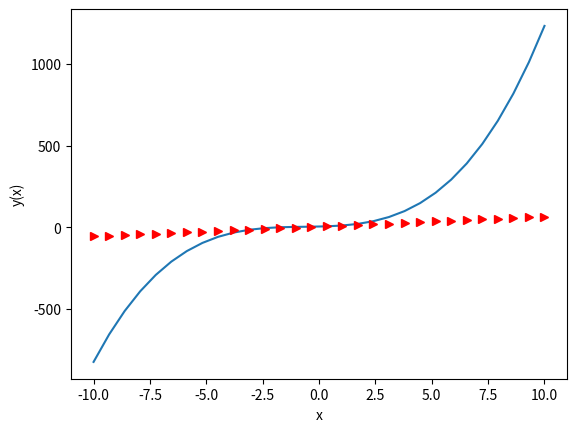

Recreate this plot in Python.
#!/usr/bin/python
# -*- coding: UTF-8 -*-
# #matplotlib inline
import numpy as np
import matplotlib.pyplot as plt


func = np.poly1d(np.array([1, 2, 3, 4]).astype(float))
func2 = func.deriv(m=2)
x = np.linspace(-10, 10, 30)
y = func(x)
y2 = func2(x)

plt.plot(x, y)
plt.plot(x, y2, 'r>')
plt.xlabel('x')
plt.ylabel('y(x)')
plt.show()



#绘制多项式函数
#其中，linspace函数常见x轴的数值，在-10和10之间产生30个均匀分布的值。